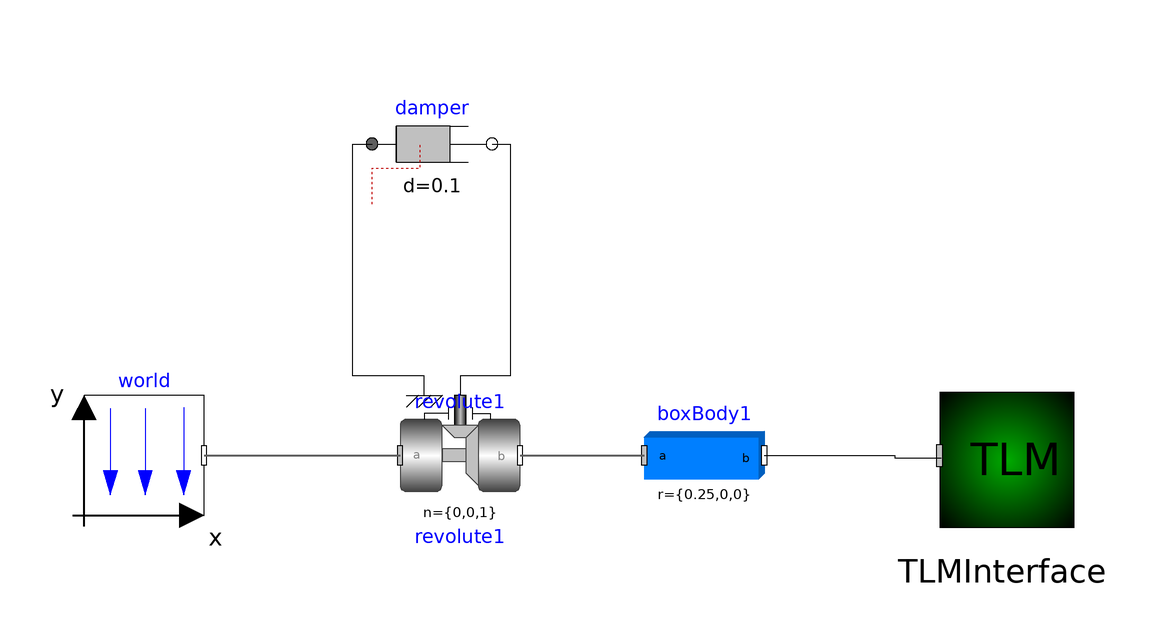

Above is the diagram view of the following Modelica model: its components placed by their Placement annotations and its connect equations drawn as lines.

model doublePendulum1 "Simple double pendulum with two revolute joints and two bodies"
  inner Modelica.Mechanics.MultiBody.World world(enableAnimation = false, animateWorld = false, animateGravity = false) annotation(Placement(transformation(extent = {{-88,0},{-68,20}}, rotation = 0, origin = {0,0}), visible = true));
  Modelica.Mechanics.MultiBody.Joints.Revolute revolute1(useAxisFlange = true, phi(fixed = true), w(fixed = true)) annotation(Placement(transformation(extent = {{-48,0},{-28,20}}, rotation = 0, origin = {12.686,0}), visible = true));
  Modelica.Mechanics.Rotational.Components.Damper damper(d = 0.1) annotation(Placement(transformation(extent = {{-48,40},{-28,60}}, rotation = 0, origin = {8,11.961}), visible = true));
  Modelica.Mechanics.MultiBody.Parts.BodyBox boxBody1(r = {0.25,0,0}, width = 0.06, r_0.fixed = true, r_0.start = {0,0,0}, v_0.fixed = true, v_0.start = {0,0,0}) annotation(Placement(visible = true, transformation(origin = {15.362,-0}, extent = {{-10,0},{10,20}}, rotation = 0)));
  TLM.TLM_Interface_3D.TLMInterface3D TLMInterface annotation(Placement(visible = true, transformation(origin = {65.055,10}, extent = {{-14.945,-14.945},{14.945,14.945}}, rotation = 0)));
equation
  connect(boxBody1.frame_b,TLMInterface.frame_a) annotation(Line(visible = true, origin = {43.619,9.773}, points = {{-18.257,0.227},{3.491,0.227},{3.491,-0.227},{11.275,-0.227}}));
  connect(revolute1.frame_b,boxBody1.frame_a) annotation(Line(visible = true, origin = {-4.976,10}, points = {{-10.338,0},{10.338,-0}}, color = {95,95,95}, thickness = 0.5));
  connect(damper.flange_b,revolute1.axis) annotation(Line(points = {{0.926,23.887},{3.926,23.887},{3.926,-14.849},{-4.388,-14.849},{-4.388,-18.074}}, visible = true, origin = {-20.926,38.074}));
  connect(revolute1.support,damper.flange_a) annotation(Line(points = {{6.502,-18.074},{6.502,-14.849},{-5.409,-14.849},{-5.409,23.887},{-2.184,23.887}}, visible = true, origin = {-37.816,38.074}));
  connect(world.frame_b,revolute1.frame_a) annotation(Line(points = {{-16.343,0},{16.343,0}}, color = {95,95,95}, thickness = 0.5, visible = true, origin = {-51.657,10}));
  annotation(experiment(StopTime = 3), Documentation(info = "<html>
<p>
This example demonstrates that by using joint and body
elements animation is automatically available. Also the revolute
joints are animated. Note, that animation of every component
can be switched of by setting the first parameter <b>animation</b>
to <b>false</b> or by setting <b>enableAnimation</b> in the <b>world</b>
object to <b>false</b> to switch off animation of all components.
</p>

<table border=0 cellspacing=0 cellpadding=0><tr><td valign=\"top\">
<IMG src=\"modelica://Modelica/Resources/Images/Mechanics/MultiBody/Examples/Elementary/DoublePendulum.png\"
ALT=\"model Examples.Elementary.DoublePendulum\">
</td></tr></table>

</HTML>"));
end doublePendulum1;